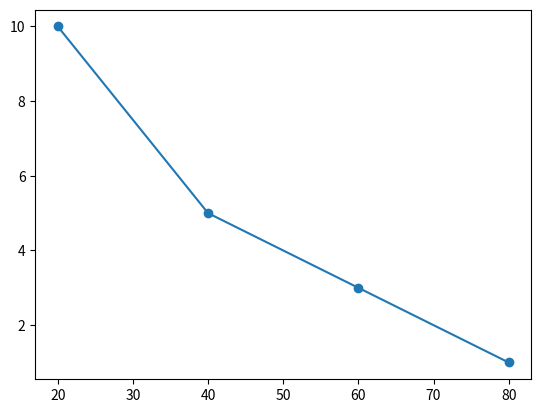

Python code for this plot:
import matplotlib.pyplot as plt

data = [20,40,60,80]
y_data = [10,5,3,1]

plt.plot(data,y_data,marker ="o")
plt.savefig("graph.png")
plt.show()
